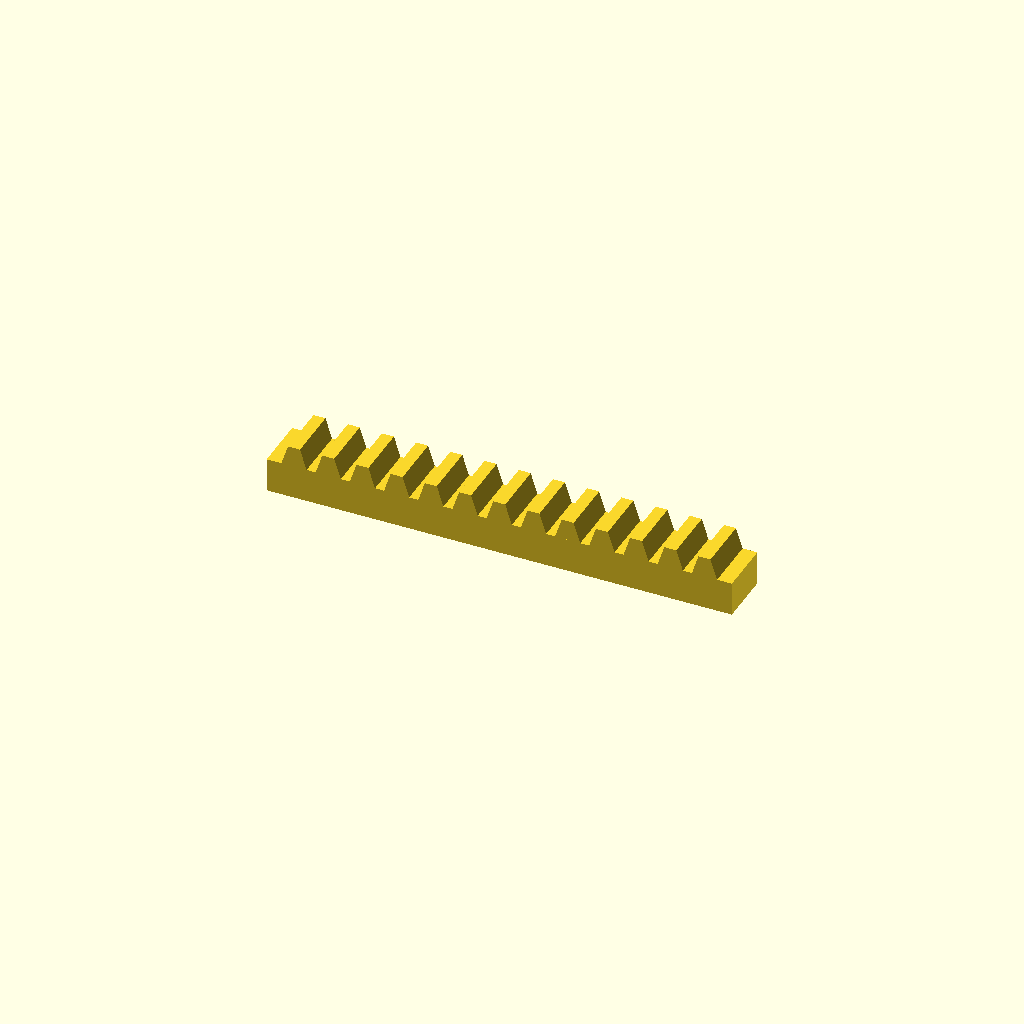
Cell 1: rendered with the file's own defaults.
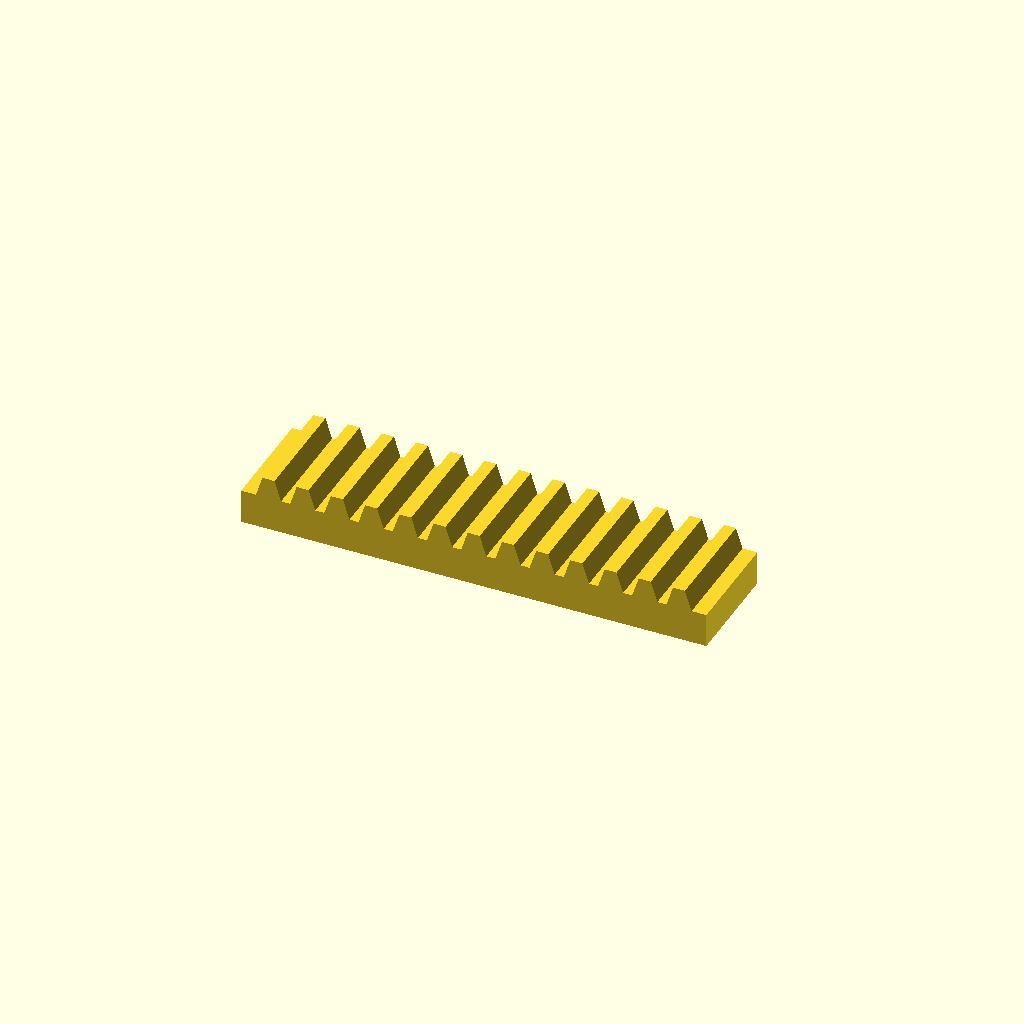
Cell 2: bar_w = 32 (everything else at default).
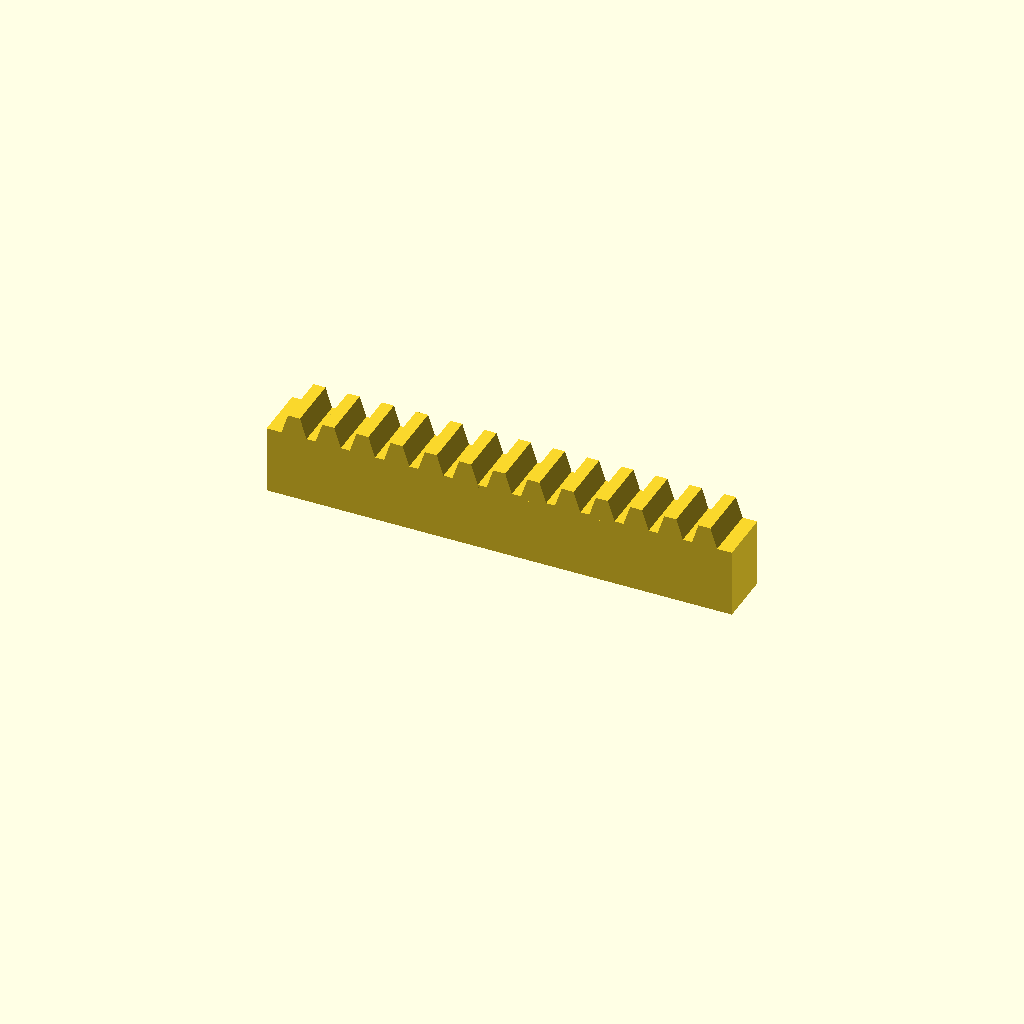
Cell 3: bar_h = 20 (everything else at default).
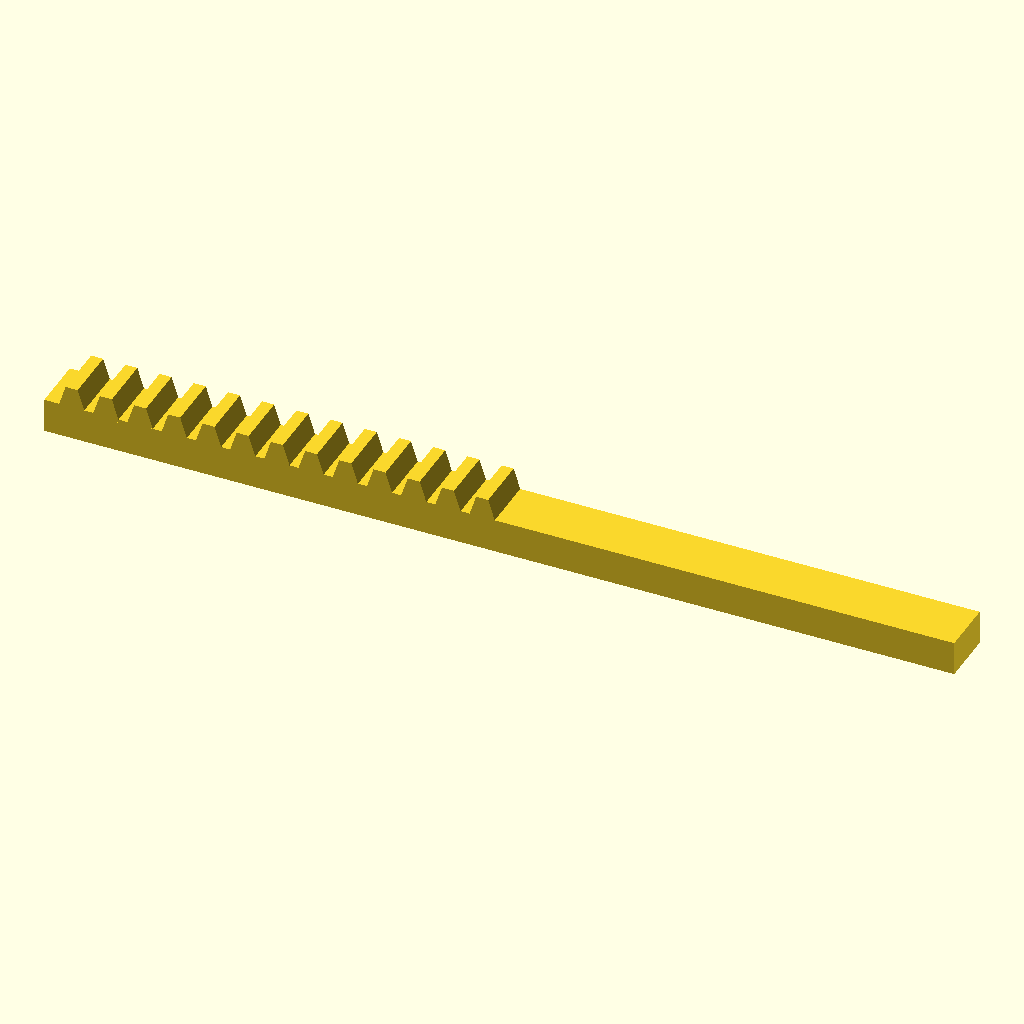
Cell 4: the same model with teeth = 26.
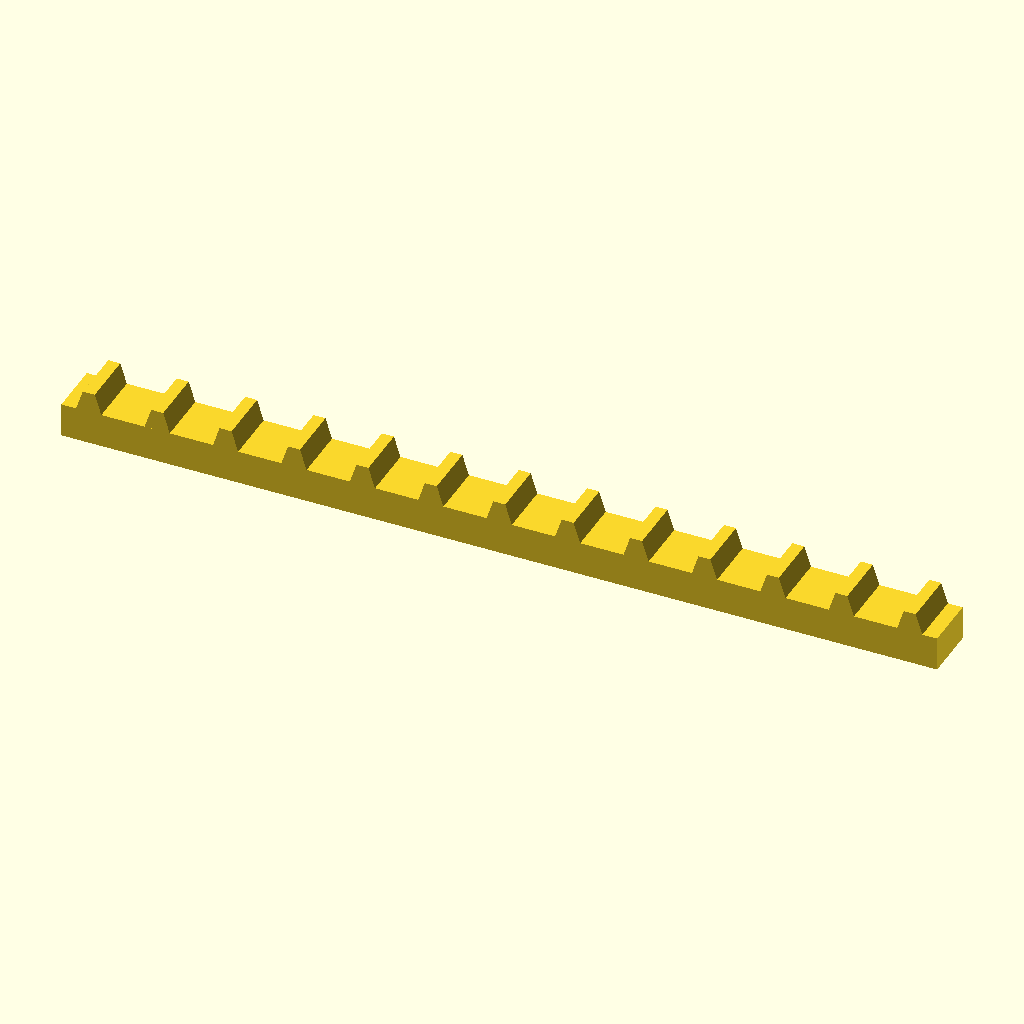
Cell 5: pitch = 20 (everything else at default).
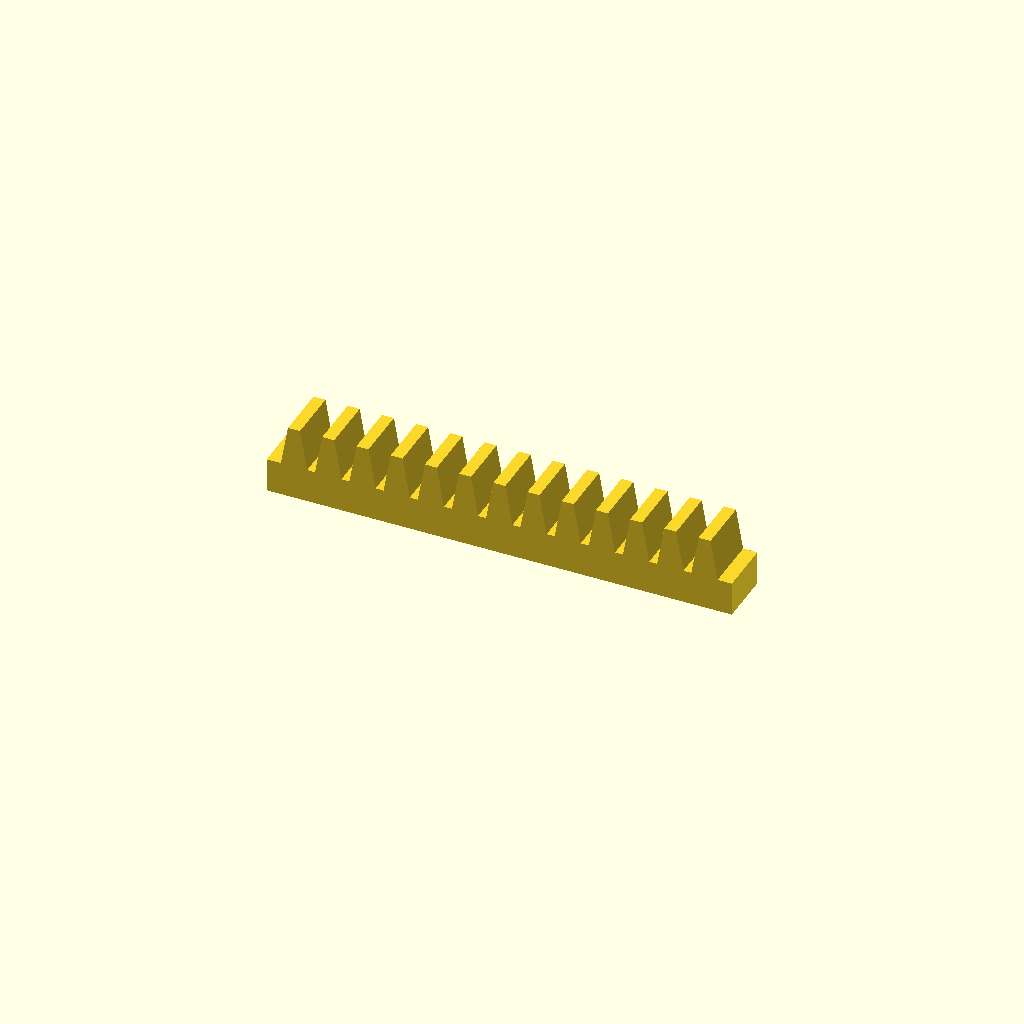
Cell 6 — tooth_h set to 12, the other parameters unchanged.
One fixed orthographic camera (rotation 55°, 0°, 25°; colour scheme Cornfield) for every cell.
OpenSCAD source file optional_data/data/place1/rackbars/part_0053.scad:
$fn = 32;

// ----------------------------------------------------------------------
// Toothed rack, 13 teeth
// 10 mm pitch, 6 mm teeth
// ----------------------------------------------------------------------

// --- parameters (mm) ---
bar_w = 16;     // bar width (Y)
bar_h = 10;     // bar height (Z)
teeth = 13;     // number of teeth
pitch = 10;     // tooth pitch
tooth_h = 6;    // tooth height above the bar
root_w = 8;     // tooth width at the root
crest_w = 3.5;  // tooth width at the crest

// --- derived feature positions (mm) ---
span = (teeth - 1) * pitch;  // = 120   distance between the outer teeth
bar_l = span + root_w + 8;   // = 136   bar length: teeth plus 4 mm at each end
tooth_x = -span / 2;         // = -60   X of the first tooth
height = bar_h + tooth_h;    // = 16   overall height
feature_centers = [
  [tooth_x + 0 * pitch, -bar_w / 2],
  [tooth_x + 1 * pitch, -bar_w / 2],
  [tooth_x + 2 * pitch, -bar_w / 2],
  [tooth_x + 3 * pitch, -bar_w / 2],
  [tooth_x + 4 * pitch, -bar_w / 2],
  [tooth_x + 5 * pitch, -bar_w / 2],
  [tooth_x + 6 * pitch, -bar_w / 2],
  [tooth_x + 7 * pitch, -bar_w / 2],
  [tooth_x + 8 * pitch, -bar_w / 2],
  [tooth_x + 9 * pitch, -bar_w / 2],
  [tooth_x + 10 * pitch, -bar_w / 2],
  [tooth_x + 11 * pitch, -bar_w / 2],
  [tooth_x + 12 * pitch, -bar_w / 2]
];   // tooth centre line, drives the tooth loop

// bar with a rack of teeth, one extruded trapezoium per centre
module rack_tooth() {
  linear_extrude(height = bar_w)
    polygon(points = [
      [0, 0],
      [root_w, 0],
      [root_w / 2 + crest_w / 2, tooth_h + 1],
      [root_w / 2 - crest_w / 2, tooth_h + 1]
    ]);
}

union() {
  translate([-bar_l / 2, -bar_w, 0]) cube([bar_l, bar_w, bar_h]);
  for (centre = feature_centers)
    translate([centre[0] - root_w / 2, 0, bar_h - 1]) rotate([90, 0, 0]) rack_tooth();
}
Parameter table extracted from the source (name, type, default, range or options):
bar_w: number, default 16
bar_h: number, default 10
teeth: number, default 13
pitch: number, default 10
tooth_h: number, default 6
root_w: number, default 8
crest_w: number, default 3.5
